Photos from the image-classification dataset "data" in the GitHub repository gokul028h/sugarcane_disease. Its 6 classes are: bacterial blights, healthy, mosaic, red rot, rust, yellow.

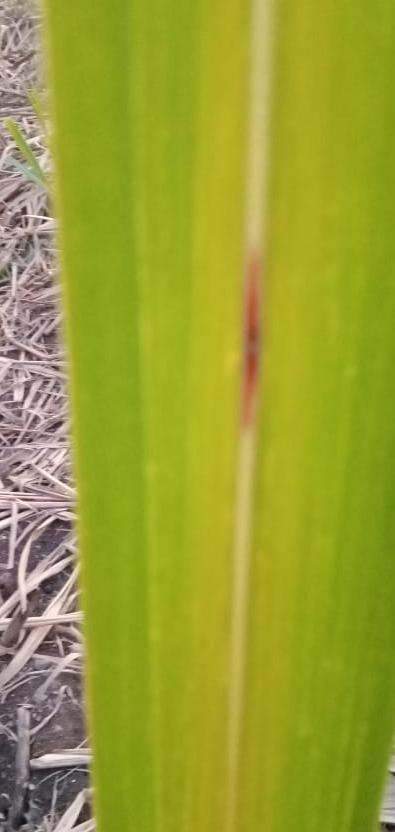
Label: yellow

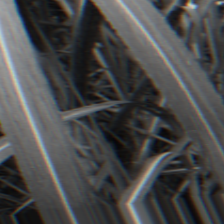
Label: bacterial blights

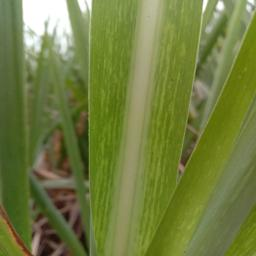
Label: mosaic

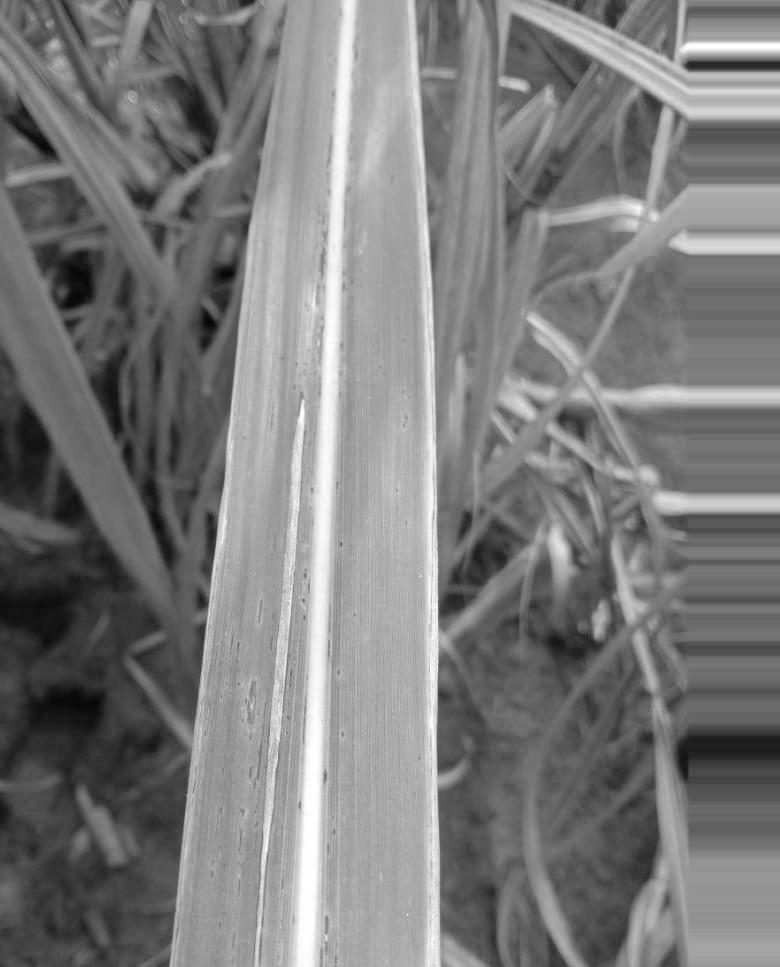
Label: rust

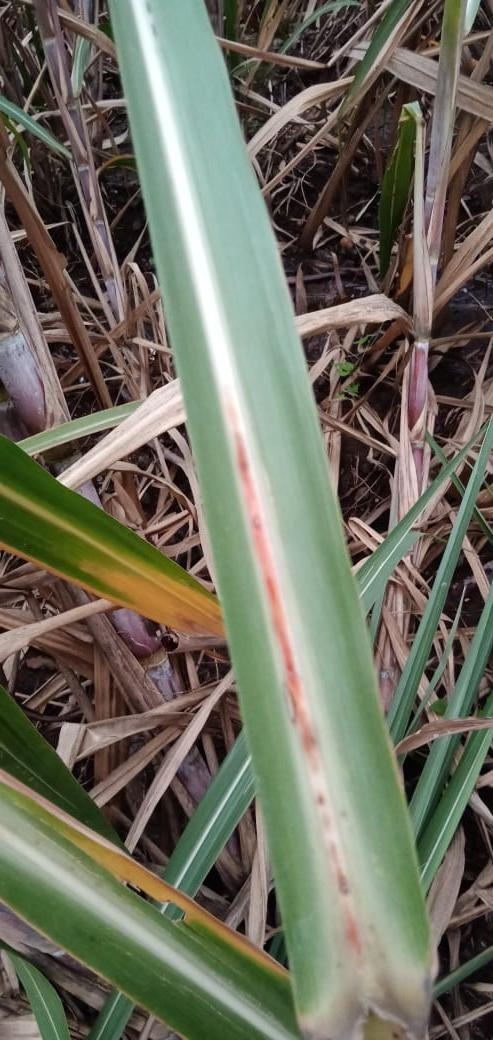
Label: red rot

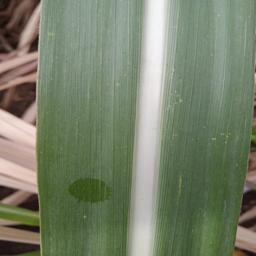
Label: healthy
